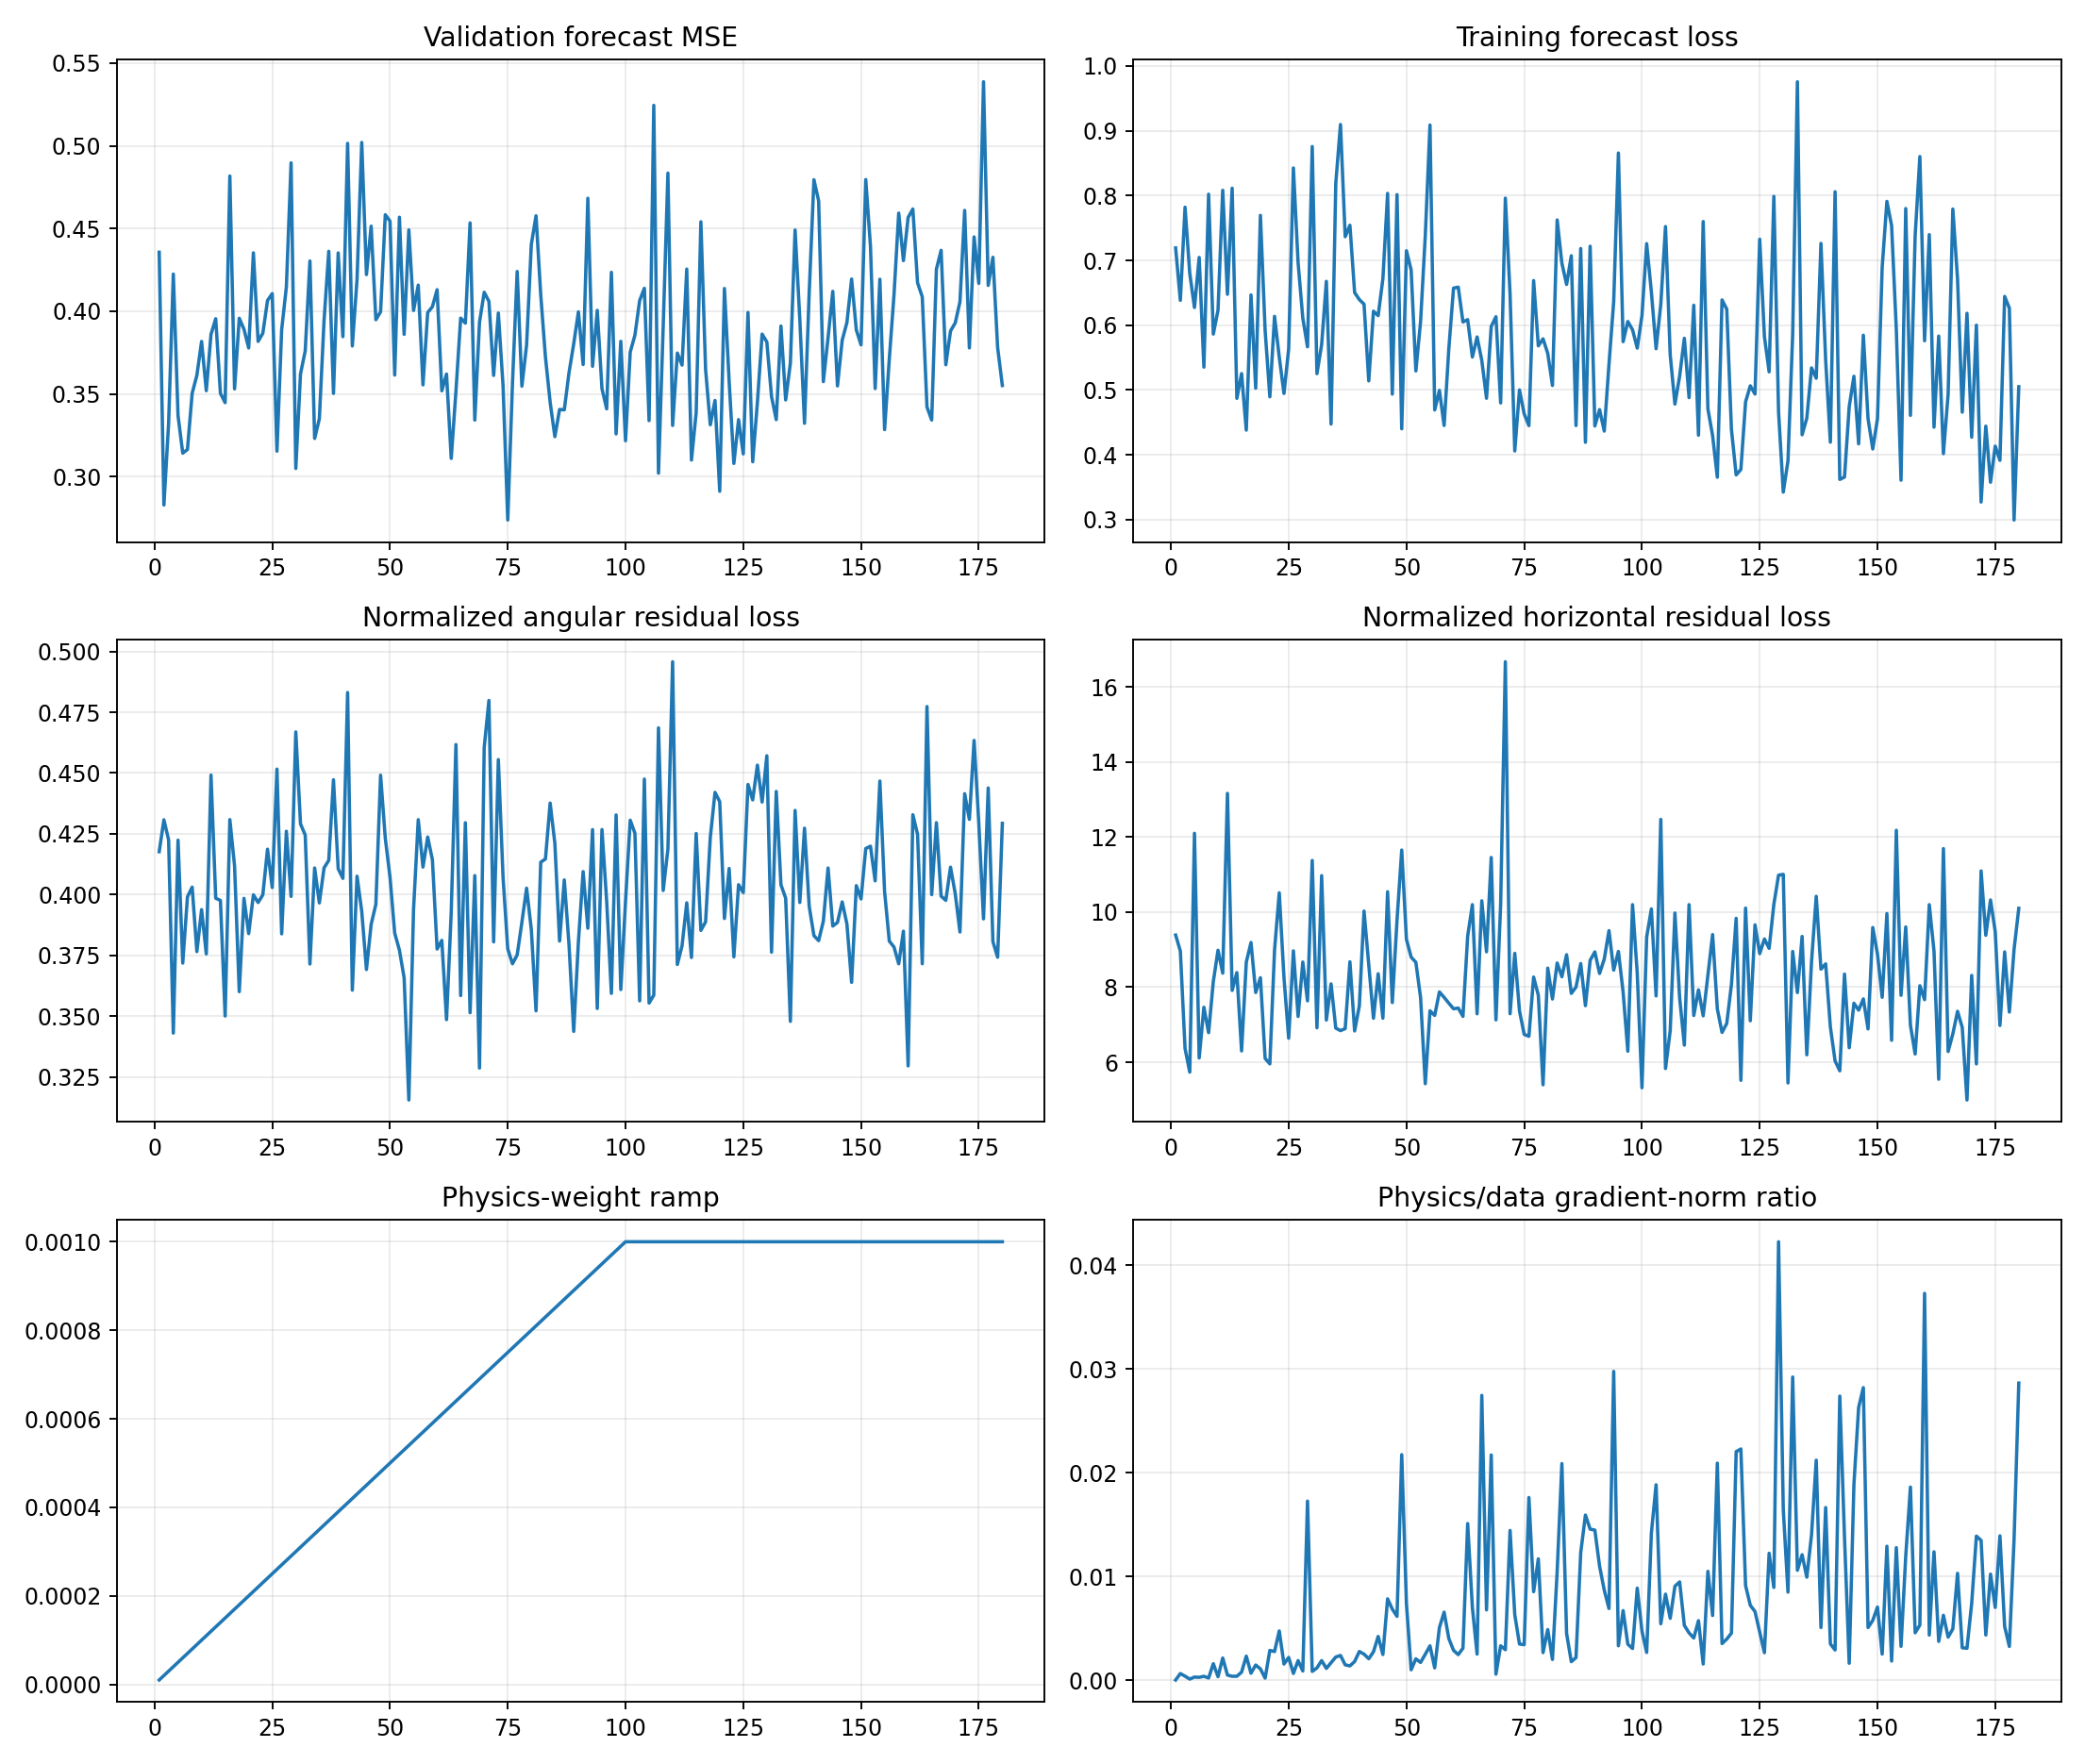

Data behind this chart, as committed beside it:
epoch, target_physics_weight, current_physics_weight, validation_forecast_mse, physics_to_data_gradient_ratio, train_total, train_data, train_cartpole_physics, train_angular_physics, train_horizontal_physics, train_data_gradient_l2, train_physics_gradient_l2
1, 0.001, 1e-05, 0.4357, 6.13441140475344e-06, 0.7193, 0.7192, 9.805, 0.4176, 9.388, 26.93, 16.52
2, 0.001, 2e-05, 0.2829, 0.0006268, 0.6386, 0.6384, 9.393, 0.4307, 8.962, 1.493, 46.78
3, 0.001, 3e-05, 0.3322, 0.0003735, 0.7822, 0.782, 6.786, 0.4225, 6.364, 4.945, 61.57
4, 0.001, 4e-05, 0.4225, 9.128964513010842e-05, 0.6802, 0.68, 6.079, 0.343, 5.736, 10.96, 25.02
5, 0.001, 5e-05, 0.3369, 0.0002892, 0.6279, 0.6273, 12.52, 0.4224, 12.1, 9.584, 55.44
6, 0.001, 6e-05, 0.3142, 0.0002639, 0.7049, 0.7045, 6.485, 0.3718, 6.113, 2.804, 12.33
7, 0.001, 7.000000000000001e-05, 0.3165, 0.0003624, 0.5359, 0.5353, 7.864, 0.3991, 7.465, 9.629, 49.85
8, 0.001, 8e-05, 0.3504, 0.0001985, 0.8026, 0.8021, 7.19, 0.403, 6.786, 5.634, 13.98
9, 0.001, 8.999999999999999e-05, 0.3613, 0.001579, 0.5871, 0.5863, 8.525, 0.3765, 8.148, 4.49, 78.79
10, 0.001, 0.0001, 0.3818, 0.000326, 0.6242, 0.6233, 9.377, 0.3938, 8.984, 12.58, 41.01
11, 0.001, 0.00011, 0.352, 0.002126, 0.8091, 0.8081, 8.746, 0.3756, 8.371, 2.133, 41.23
12, 0.001, 0.00012, 0.3861, 0.0004801, 0.6493, 0.6477, 13.61, 0.4491, 13.16, 22.66, 90.64
13, 0.001, 0.00013, 0.3955, 0.0003638, 0.8124, 0.8114, 8.31, 0.3985, 7.912, 12, 33.59
14, 0.001, 0.00014, 0.3504, 0.0003679, 0.4884, 0.4872, 8.785, 0.3976, 8.388, 11.78, 30.96
15, 0.001, 0.00015, 0.3448, 0.0007614, 0.5264, 0.5254, 6.65, 0.35, 6.3, 6.937, 35.21
16, 0.001, 0.00016, 0.4817, 0.002308, 0.4396, 0.4381, 9.095, 0.4308, 8.665, 8.497, 122.6
17, 0.001, 0.00017, 0.3531, 0.0006585, 0.6483, 0.6466, 9.601, 0.4118, 9.189, 8.363, 32.39
18, 0.001, 0.00018, 0.3958, 0.001449, 0.5043, 0.5029, 8.215, 0.36, 7.855, 9.346, 75.23
19, 0.001, 0.00019, 0.3891, 0.001078, 0.7711, 0.7695, 8.65, 0.3984, 8.251, 8.576, 48.66
20, 0.001, 0.0002, 0.3778, 0.000185, 0.5932, 0.5919, 6.486, 0.3839, 6.102, 11.57, 10.7
21, 0.001, 0.00021, 0.4353, 0.002858, 0.4909, 0.4895, 6.355, 0.3999, 5.955, 4.172, 56.79
22, 0.001, 0.00022, 0.3818, 0.002749, 0.6158, 0.6137, 9.384, 0.3967, 8.987, 4.747, 59.32
23, 0.001, 0.00023, 0.3867, 0.004737, 0.5533, 0.5508, 10.91, 0.3999, 10.51, 7.007, 144.3
24, 0.001, 0.00024, 0.4065, 0.001546, 0.4967, 0.4947, 8.67, 0.4187, 8.252, 7.695, 49.58
25, 0.001, 0.00025, 0.4107, 0.00218, 0.5654, 0.5637, 7.043, 0.4029, 6.64, 5.77, 50.33
26, 0.001, 0.00026, 0.3155, 0.000638, 0.845, 0.8426, 9.419, 0.4516, 8.967, 9.073, 22.27
27, 0.001, 0.00027, 0.3888, 0.001877, 0.6982, 0.6962, 7.603, 0.3838, 7.219, 8.762, 60.9
28, 0.001, 0.00028, 0.4147, 0.0008742, 0.6133, 0.6108, 9.094, 0.426, 8.668, 7.845, 24.49
29, 0.001, 0.00029, 0.4897, 0.01726, 0.569, 0.5667, 8.034, 0.3992, 7.635, 1.625, 96.7
30, 0.001, 0.0003, 0.305, 0.0008338, 0.8792, 0.8757, 11.84, 0.4669, 11.37, 25.96, 72.14
31, 0.001, 0.00031, 0.3621, 0.001171, 0.5275, 0.5253, 7.346, 0.4291, 6.917, 6.58, 24.86
32, 0.001, 0.00032, 0.376, 0.00188, 0.5738, 0.5702, 11.39, 0.4245, 10.97, 6.667, 39.17
33, 0.001, 0.00033, 0.4304, 0.001123, 0.6701, 0.6676, 7.494, 0.3714, 7.123, 8.034, 27.34
34, 0.001, 0.00034, 0.3231, 0.001673, 0.4504, 0.4475, 8.498, 0.4109, 8.088, 10.19, 50.17
35, 0.001, 0.00035, 0.335, 0.002222, 0.8217, 0.8191, 7.304, 0.3965, 6.907, 3.078, 19.54
36, 0.001, 0.00036, 0.3944, 0.002372, 0.9122, 0.9096, 7.252, 0.411, 6.842, 16.61, 109.4
37, 0.001, 0.00037, 0.4362, 0.001467, 0.7392, 0.7365, 7.309, 0.4141, 6.895, 11.73, 46.5
38, 0.001, 0.00038, 0.3504, 0.001366, 0.7577, 0.7542, 9.122, 0.4472, 8.675, 7.029, 25.26
39, 0.001, 0.00039, 0.4353, 0.001787, 0.6532, 0.6504, 7.243, 0.4106, 6.832, 11.48, 52.59
40, 0.001, 0.0004, 0.3847, 0.002755, 0.6427, 0.6395, 7.905, 0.4066, 7.499, 3.861, 26.59
41, 0.001, 0.00041, 0.5015, 0.002497, 0.6368, 0.6324, 10.51, 0.4831, 10.03, 6.74, 41.05
42, 0.001, 0.00042, 0.379, 0.00206, 0.5178, 0.5141, 8.954, 0.3607, 8.594, 4.728, 23.19
43, 0.001, 0.00043, 0.4192, 0.002722, 0.6249, 0.6216, 7.579, 0.4075, 7.172, 7.021, 44.44
44, 0.001, 0.00044, 0.502, 0.004206, 0.6187, 0.6148, 8.749, 0.3931, 8.356, 5.849, 55.91
45, 0.001, 0.00045, 0.4222, 0.002463, 0.6749, 0.6715, 7.541, 0.3692, 7.172, 4.736, 25.92
46, 0.001, 0.00046, 0.4514, 0.007832, 0.8083, 0.8033, 10.93, 0.3877, 10.54, 3.785, 64.44
47, 0.001, 0.00047, 0.3949, 0.006842, 0.4975, 0.4937, 7.986, 0.396, 7.59, 8.359, 121.7
48, 0.001, 0.00048, 0.3997, 0.006141, 0.8063, 0.8014, 10.23, 0.4491, 9.786, 5.1, 65.25
49, 0.001, 0.00049, 0.4583, 0.02174, 0.4461, 0.4402, 12.07, 0.4232, 11.65, 2.004, 88.9
50, 0.001, 0.0005, 0.4545, 0.007362, 0.7197, 0.7149, 9.681, 0.4072, 9.274, 3.429, 50.49
51, 0.001, 0.00051, 0.3615, 0.0009886, 0.6897, 0.6851, 9.184, 0.3841, 8.799, 10.94, 21.21
52, 0.001, 0.00052, 0.4568, 0.002045, 0.5342, 0.5295, 9.038, 0.3771, 8.661, 9.172, 36.07
53, 0.001, 0.00053, 0.3861, 0.001697, 0.6098, 0.6055, 8.09, 0.3658, 7.724, 9.593, 30.72
54, 0.001, 0.00054, 0.4492, 0.002486, 0.7408, 0.7377, 5.743, 0.3155, 5.428, 15.18, 69.87
55, 0.001, 0.00055, 0.4005, 0.003302, 0.9131, 0.9088, 7.762, 0.3939, 7.368, 14.03, 84.24
56, 0.001, 0.00056, 0.4158, 0.001172, 0.4736, 0.4693, 7.677, 0.4308, 7.247, 3.453, 7.225
57, 0.001, 0.00057, 0.3555, 0.005058, 0.5042, 0.4995, 8.283, 0.4113, 7.872, 6.306, 55.95
58, 0.001, 0.00058, 0.3992, 0.006548, 0.45, 0.4453, 8.152, 0.4237, 7.728, 3.934, 44.41
59, 0.001, 0.00059, 0.4027, 0.004002, 0.5687, 0.564, 7.986, 0.4143, 7.572, 5.056, 34.3
60, 0.001, 0.0006, 0.4131, 0.002864, 0.6619, 0.6573, 7.8, 0.3776, 7.423, 4.695, 22.41
... 120 more rows
